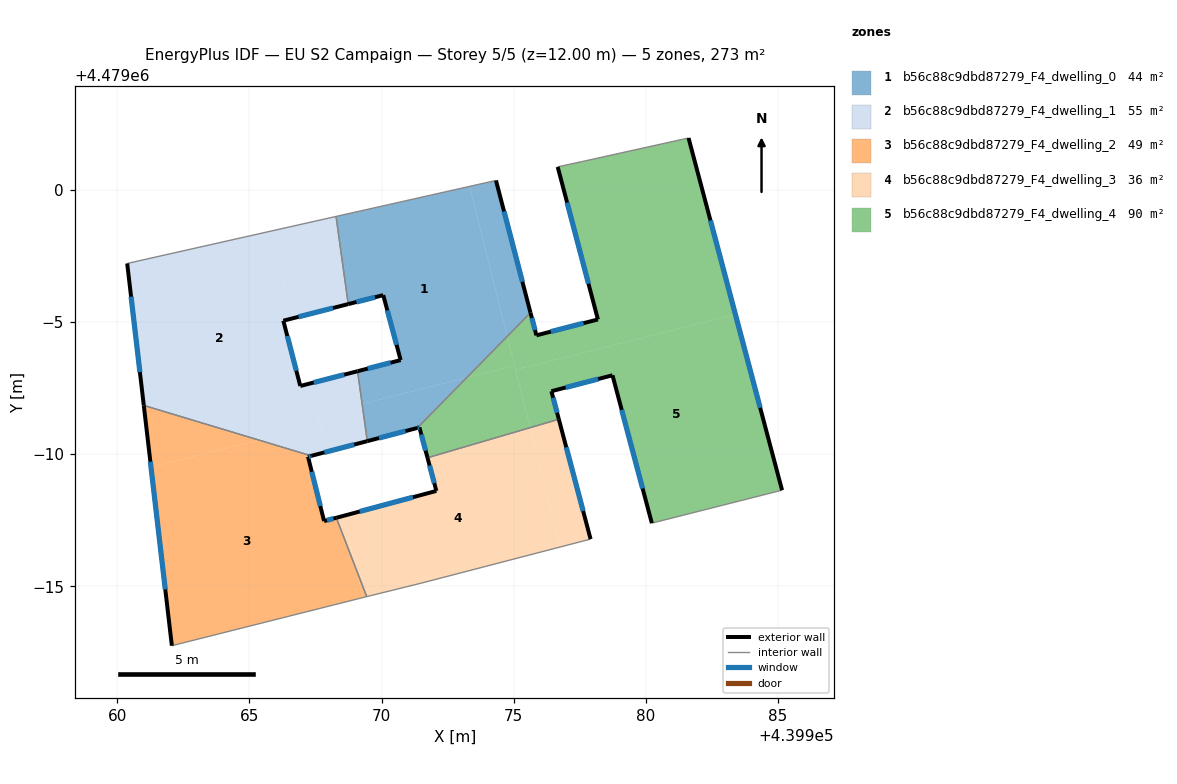
=== STOREY PLAN SPEC (per zone: floor XY polygon, exterior-wall plan segments, windows/doors) ===
zone 1: b56c88c9dbd87279_F4_dwelling_0  (44.3 m²)
  floor: (439973.22, 4478992.89) (439974.76, 4478994.46) (439973.34, 4479000.13) (439968.28, 4478998.99) (439968.74, 4478995.68) (439970.07, 4478996.01) (439970.72, 4478993.56) (439969.09, 4478993.14) (439969.27, 4478991.90)
  floor: (439971.35, 4478990.99) (439973.22, 4478992.89) (439969.27, 4478991.90) (439969.46, 4478990.49)
  floor: (439974.76, 4478994.46) (439975.64, 4478995.35) (439974.33, 4479000.36) (439973.34, 4479000.13)
  exterior wall: (439971.35, 4478990.99) – (439969.46, 4478990.49)  [2.0 m]
    window: (439970.91, 4478990.87) – (439969.90, 4478990.61)  [1.7 m²]
  exterior wall: (439969.09, 4478993.14) – (439970.72, 4478993.56)  [1.7 m]
    window: (439969.47, 4478993.23) – (439970.34, 4478993.46)  [1.4 m²]
  exterior wall: (439970.72, 4478993.56) – (439970.07, 4478996.01)  [2.5 m]
    window: (439970.57, 4478994.13) – (439970.22, 4478995.44)  [2.2 m²]
  exterior wall: (439970.07, 4478996.01) – (439968.74, 4478995.68)  [1.4 m]
    window: (439969.75, 4478995.94) – (439969.05, 4478995.76)  [1.2 m²]
  exterior wall: (439974.33, 4479000.36) – (439975.64, 4478995.35)  [5.2 m]
    window: (439974.64, 4478999.18) – (439975.33, 4478996.52)  [4.4 m²]
  interior walls: 4
zone 2: b56c88c9dbd87279_F4_dwelling_1  (54.6 m²)
  floor: (439967.67, 4478991.11) (439967.28, 4478992.67) (439966.93, 4478992.58) (439966.28, 4478995.05) (439966.66, 4478995.14) (439965.83, 4478998.44) (439960.38, 4478997.21) (439961.00, 4478991.84) (439965.36, 4478990.53)
  floor: (439969.27, 4478991.90) (439969.09, 4478993.14) (439967.28, 4478992.67) (439967.58, 4478991.47)
  floor: (439968.74, 4478995.68) (439968.28, 4478998.99) (439965.83, 4478998.44) (439966.66, 4478995.14)
  floor: (439967.92, 4478990.09) (439967.67, 4478991.11) (439965.36, 4478990.53) (439967.34, 4478989.93)
  floor: (439969.46, 4478990.49) (439969.27, 4478991.90) (439967.58, 4478991.47) (439967.92, 4478990.09)
  exterior wall: (439968.74, 4478995.68) – (439966.28, 4478995.05)  [2.5 m]
    window: (439968.16, 4478995.53) – (439966.86, 4478995.19)  [2.2 m²]
  exterior wall: (439966.28, 4478995.05) – (439966.93, 4478992.58)  [2.6 m]
    window: (439966.43, 4478994.47) – (439966.78, 4478993.16)  [2.2 m²]
  exterior wall: (439966.93, 4478992.58) – (439969.09, 4478993.14)  [2.2 m]
    window: (439967.43, 4478992.71) – (439968.59, 4478993.01)  [1.9 m²]
  exterior wall: (439969.46, 4478990.49) – (439967.34, 4478989.93)  [2.2 m]
    window: (439968.97, 4478990.36) – (439967.84, 4478990.06)  [1.9 m²]
  exterior wall: (439961.00, 4478991.84) – (439960.38, 4478997.21)  [5.4 m]
    window: (439960.86, 4478993.10) – (439960.52, 4478995.96)  [4.6 m²]
  interior walls: 4
zone 3: b56c88c9dbd87279_F4_dwelling_2  (48.7 m²)
  floor: (439969.31, 4478984.57) (439969.04, 4478985.65) (439968.29, 4478987.59) (439967.83, 4478987.46) (439967.22, 4478989.90) (439967.34, 4478989.93) (439965.36, 4478990.53) (439961.28, 4478989.50) (439962.07, 4478982.75)
  floor: (439965.36, 4478990.53) (439961.00, 4478991.84) (439961.28, 4478989.50)
  floor: (439969.44, 4478984.61) (439969.04, 4478985.65) (439969.31, 4478984.57) (439969.39, 4478984.59)
  exterior wall: (439967.34, 4478989.93) – (439967.22, 4478989.90)  [0.1 m]
    window: (439967.31, 4478989.93) – (439967.25, 4478989.91)  [0.1 m²]
  exterior wall: (439967.22, 4478989.90) – (439967.83, 4478987.46)  [2.5 m]
    window: (439967.36, 4478989.33) – (439967.68, 4478988.03)  [2.1 m²]
  exterior wall: (439967.83, 4478987.46) – (439968.29, 4478987.59)  [0.5 m]
    window: (439967.93, 4478987.49) – (439968.18, 4478987.56)  [0.4 m²]
  exterior wall: (439962.07, 4478982.75) – (439961.00, 4478991.84)  [9.2 m]
    window: (439961.82, 4478984.88) – (439961.25, 4478989.71)  [7.8 m²]
  interior walls: 4
zone 4: b56c88c9dbd87279_F4_dwelling_3  (35.9 m²)
  floor: (439976.76, 4478986.48) (439975.63, 4478991.00) (439971.74, 4478989.86) (439972.08, 4478988.61) (439968.53, 4478987.65) (439969.04, 4478985.65) (439969.44, 4478984.61) (439971.50, 4478985.11)
  floor: (439977.91, 4478986.78) (439976.71, 4478991.32) (439975.63, 4478991.00) (439976.76, 4478986.48)
  floor: (439969.04, 4478985.65) (439968.53, 4478987.65) (439968.29, 4478987.59)
  exterior wall: (439972.08, 4478988.61) – (439971.74, 4478989.86)  [1.3 m]
    window: (439972.00, 4478988.90) – (439971.82, 4478989.57)  [1.1 m²]
  exterior wall: (439976.71, 4478991.32) – (439977.91, 4478986.78)  [4.7 m]
    window: (439976.99, 4478990.26) – (439977.63, 4478987.84)  [4.0 m²]
  exterior wall: (439968.29, 4478987.59) – (439972.08, 4478988.61)  [3.9 m]
    window: (439969.18, 4478987.83) – (439971.19, 4478988.37)  [3.3 m²]
  interior walls: 4
zone 5: b56c88c9dbd87279_F4_dwelling_4  (89.7 m²)
  floor: (439985.16, 4478988.63) (439983.39, 4478995.28) (439975.08, 4478993.19) (439975.63, 4478991.00) (439976.71, 4478991.32) (439976.43, 4478992.38) (439978.74, 4478992.98) (439980.23, 4478987.39)
  floor: (439983.39, 4478995.28) (439981.62, 4479001.96) (439977.60, 4479001.07) (439976.67, 4479000.87) (439978.19, 4478995.09) (439975.86, 4478994.49) (439975.64, 4478995.35) (439974.76, 4478994.46) (439975.08, 4478993.19)
  floor: (439975.63, 4478991.00) (439975.04, 4478993.34) (439973.22, 4478992.89) (439971.35, 4478990.99) (439971.43, 4478991.01) (439971.74, 4478989.86)
  floor: (439975.04, 4478993.34) (439974.76, 4478994.46) (439973.22, 4478992.89)
  exterior wall: (439978.74, 4478992.98) – (439976.43, 4478992.38)  [2.4 m]
    window: (439978.20, 4478992.84) – (439976.97, 4478992.52)  [2.0 m²]
  exterior wall: (439976.43, 4478992.38) – (439976.71, 4478991.32)  [1.1 m]
    window: (439976.49, 4478992.13) – (439976.64, 4478991.57)  [0.9 m²]
  exterior wall: (439971.74, 4478989.86) – (439971.43, 4478991.01)  [1.2 m]
    window: (439971.67, 4478990.13) – (439971.50, 4478990.74)  [1.0 m²]
  exterior wall: (439971.43, 4478991.01) – (439971.35, 4478990.99)  [0.1 m]
    window: (439971.41, 4478991.00) – (439971.37, 4478990.99)  [0.1 m²]
  exterior wall: (439975.64, 4478995.35) – (439975.86, 4478994.49)  [0.9 m]
    window: (439975.69, 4478995.15) – (439975.81, 4478994.69)  [0.8 m²]
  exterior wall: (439975.86, 4478994.49) – (439978.19, 4478995.09)  [2.4 m]
    window: (439976.41, 4478994.63) – (439977.64, 4478994.95)  [2.0 m²]
  exterior wall: (439978.19, 4478995.09) – (439976.67, 4479000.87)  [6.0 m]
    window: (439977.83, 4478996.45) – (439977.02, 4478999.52)  [5.1 m²]
  exterior wall: (439981.62, 4479001.96) – (439985.16, 4478988.63)  [13.8 m]
    window: (439982.45, 4478998.84) – (439984.33, 4478991.75)  [11.7 m²]
  exterior wall: (439980.23, 4478987.39) – (439978.74, 4478992.98)  [5.8 m]
    window: (439979.88, 4478988.70) – (439979.09, 4478991.67)  [4.9 m²]
  interior walls: 5

=== DERIVED (storey summary) ===
Building: EU S2 Campaign
Storey: 5 of 5  (floor level z = 12.00 m)
Storey gross floor area: 273.2 m²
Zones on this storey: 5
  - b56c88c9dbd87279_F4_dwelling_0: floor 44.3 m²; exterior wall 12.7 m (38.2 m²); 5 window(s) 10.8 m²; WWR 28.3%
  - b56c88c9dbd87279_F4_dwelling_1: floor 54.6 m²; exterior wall 14.9 m (44.8 m²); 5 window(s) 12.7 m²; WWR 28.3%
  - b56c88c9dbd87279_F4_dwelling_2: floor 48.7 m²; exterior wall 12.3 m (36.8 m²); 4 window(s) 10.4 m²; WWR 28.3%
  - b56c88c9dbd87279_F4_dwelling_3: floor 35.9 m²; exterior wall 9.9 m (29.7 m²); 3 window(s) 8.4 m²; WWR 28.3%
  - b56c88c9dbd87279_F4_dwelling_4: floor 89.7 m²; exterior wall 33.6 m (100.8 m²); 9 window(s) 28.5 m²; WWR 28.3%
Zone adjacency (shared interzone walls):
  - b56c88c9dbd87279_F4_dwelling_0 ↔ b56c88c9dbd87279_F4_dwelling_1
  - b56c88c9dbd87279_F4_dwelling_0 ↔ b56c88c9dbd87279_F4_dwelling_4
  - b56c88c9dbd87279_F4_dwelling_1 ↔ b56c88c9dbd87279_F4_dwelling_2
  - b56c88c9dbd87279_F4_dwelling_2 ↔ b56c88c9dbd87279_F4_dwelling_3
  - b56c88c9dbd87279_F4_dwelling_3 ↔ b56c88c9dbd87279_F4_dwelling_4